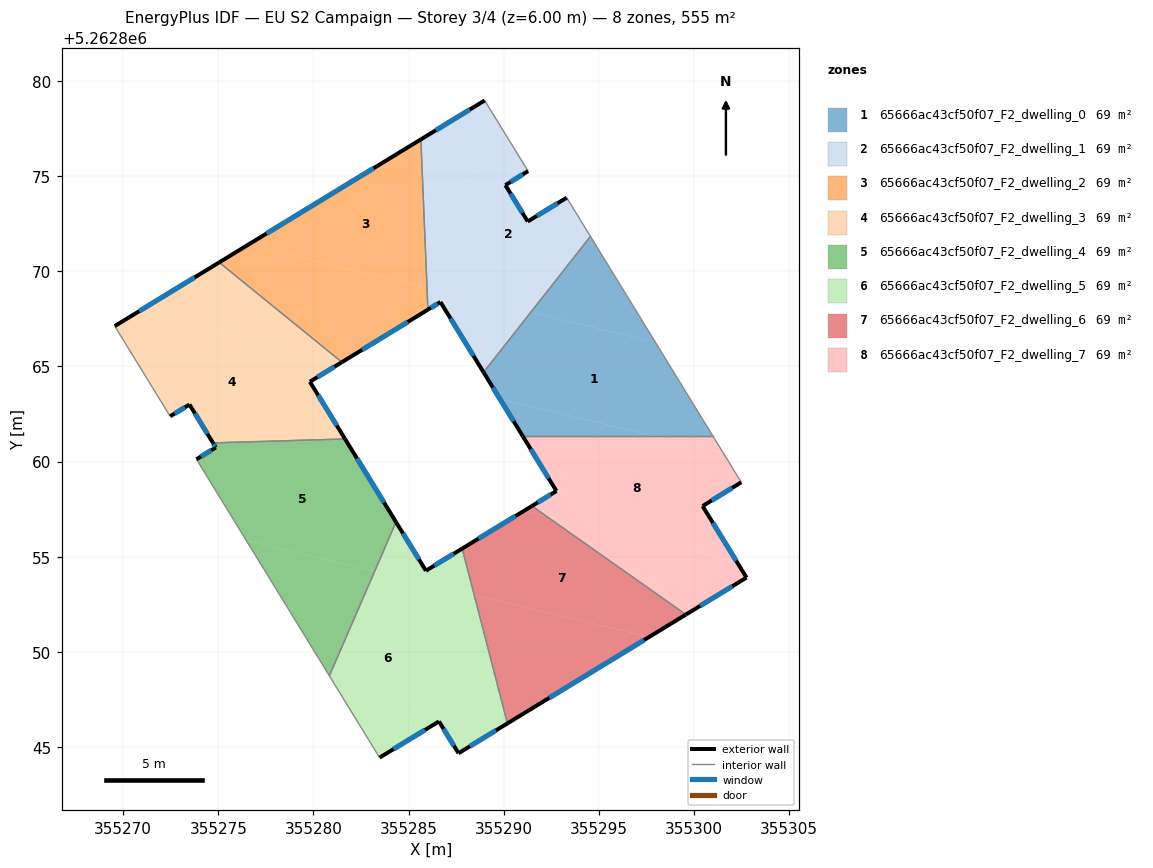
=== STOREY PLAN SPEC (per zone: floor XY polygon, exterior-wall plan segments, windows/doors) ===
zone 1: 65666ac43cf50f07_F2_dwelling_0  (69.4 m²)
  floor: (355297.98, 5262866.27) (355301.01, 5262861.33) (355297.99, 5262861.33) (355289.81, 5262863.29) (355288.94, 5262864.70) (355291.42, 5262867.84)
  floor: (355294.56, 5262871.84) (355297.98, 5262866.27) (355291.42, 5262867.84)
  floor: (355297.99, 5262861.33) (355291.01, 5262861.33) (355289.81, 5262863.29)
  exterior wall: (355288.94, 5262864.69) – (355291.01, 5262861.33)  [4.0 m]
    window: (355289.43, 5262863.90) – (355290.52, 5262862.12)  [3.3 m²]
  interior walls: 3
zone 2: 65666ac43cf50f07_F2_dwelling_1  (69.4 m²)
  floor: (355291.28, 5262875.27) (355290.09, 5262874.53) (355291.26, 5262872.62) (355293.31, 5262873.87) (355294.56, 5262871.84) (355291.42, 5262867.84) (355286.85, 5262868.94) (355289.19, 5262878.68)
  floor: (355289.00, 5262878.98) (355289.19, 5262878.68) (355286.85, 5262868.94) (355285.97, 5262869.15) (355285.65, 5262876.94)
  floor: (355287.37, 5262868.81) (355286.02, 5262867.99) (355285.97, 5262869.15)
  floor: (355291.42, 5262867.84) (355288.94, 5262864.70) (355286.68, 5262868.39) (355287.37, 5262868.81)
  exterior wall: (355293.31, 5262873.87) – (355291.26, 5262872.62)  [2.4 m]
    window: (355292.83, 5262873.58) – (355291.75, 5262872.92)  [2.0 m²]
  exterior wall: (355286.68, 5262868.39) – (355288.94, 5262864.69)  [4.3 m]
    window: (355287.21, 5262867.52) – (355288.41, 5262865.56)  [3.7 m²]
  exterior wall: (355286.02, 5262867.99) – (355286.68, 5262868.39)  [0.8 m]
    window: (355286.17, 5262868.08) – (355286.52, 5262868.30)  [0.7 m²]
  exterior wall: (355289.00, 5262878.98) – (355285.65, 5262876.94)  [3.9 m]
    window: (355288.21, 5262878.50) – (355286.44, 5262877.42)  [3.3 m²]
  exterior wall: (355290.09, 5262874.53) – (355291.28, 5262875.27)  [1.4 m]
    window: (355290.37, 5262874.71) – (355291.00, 5262875.10)  [1.2 m²]
  exterior wall: (355291.26, 5262872.62) – (355290.09, 5262874.53)  [2.2 m]
    window: (355290.99, 5262873.07) – (355290.37, 5262874.08)  [1.9 m²]
  interior walls: 4
zone 3: 65666ac43cf50f07_F2_dwelling_2  (69.4 m²)
  floor: (355285.97, 5262869.15) (355286.02, 5262867.99) (355281.56, 5262865.26) (355281.41, 5262865.30) (355275.04, 5262870.47) (355276.57, 5262871.40)
  floor: (355285.65, 5262876.94) (355285.97, 5262869.15) (355276.57, 5262871.40)
  exterior wall: (355281.50, 5262865.23) – (355286.02, 5262867.99)  [5.3 m]
    window: (355282.56, 5262865.88) – (355284.96, 5262867.34)  [4.5 m²]
  exterior wall: (355285.65, 5262876.94) – (355275.04, 5262870.47)  [12.4 m]
    window: (355283.16, 5262875.42) – (355277.53, 5262871.99)  [10.5 m²]
  interior walls: 2
zone 4: 65666ac43cf50f07_F2_dwelling_3  (69.4 m²)
  floor: (355281.41, 5262865.30) (355281.50, 5262865.23) (355279.81, 5262864.20) (355281.66, 5262861.19) (355274.72, 5262860.98) (355273.48, 5262863.00) (355272.47, 5262862.38) (355269.55, 5262867.12) (355270.75, 5262867.85)
  floor: (355281.41, 5262865.30) (355270.75, 5262867.85) (355275.04, 5262870.47)
  exterior wall: (355275.04, 5262870.47) – (355269.55, 5262867.12)  [6.4 m]
    window: (355273.76, 5262869.68) – (355270.84, 5262867.91)  [5.4 m²]
  exterior wall: (355279.81, 5262864.20) – (355281.50, 5262865.23)  [2.0 m]
    window: (355280.21, 5262864.44) – (355281.10, 5262864.99)  [1.7 m²]
  exterior wall: (355281.66, 5262861.19) – (355279.81, 5262864.20)  [3.5 m]
    window: (355281.23, 5262861.90) – (355280.25, 5262863.49)  [3.0 m²]
  exterior wall: (355273.48, 5262863.00) – (355274.72, 5262860.98)  [2.4 m]
    window: (355273.77, 5262862.53) – (355274.43, 5262861.46)  [2.0 m²]
  exterior wall: (355272.47, 5262862.38) – (355273.48, 5262863.00)  [1.2 m]
    window: (355272.71, 5262862.53) – (355273.24, 5262862.85)  [1.0 m²]
  interior walls: 3
zone 5: 65666ac43cf50f07_F2_dwelling_4  (69.4 m²)
  floor: (355281.66, 5262861.19) (355284.34, 5262856.82) (355283.22, 5262854.24) (355276.47, 5262855.86) (355273.85, 5262860.12) (355274.87, 5262860.74) (355274.72, 5262860.98)
  floor: (355283.22, 5262854.24) (355280.84, 5262848.74) (355276.47, 5262855.86)
  exterior wall: (355274.72, 5262860.98) – (355274.87, 5262860.74)  [0.3 m]
    window: (355274.75, 5262860.93) – (355274.83, 5262860.80)  [0.2 m²]
  exterior wall: (355284.34, 5262856.82) – (355281.66, 5262861.19)  [5.1 m]
    window: (355283.71, 5262857.85) – (355282.29, 5262860.16)  [4.3 m²]
  exterior wall: (355274.87, 5262860.74) – (355273.85, 5262860.12)  [1.2 m]
    window: (355274.63, 5262860.60) – (355274.09, 5262860.27)  [1.0 m²]
  interior walls: 3
zone 6: 65666ac43cf50f07_F2_dwelling_5  (69.4 m²)
  floor: (355286.85, 5262853.37) (355284.92, 5262845.32) (355283.48, 5262844.44) (355280.84, 5262848.74) (355283.22, 5262854.24)
  floor: (355288.45, 5262852.98) (355290.20, 5262846.24) (355287.63, 5262844.67) (355286.60, 5262846.34) (355284.92, 5262845.32) (355286.85, 5262853.37)
  floor: (355284.34, 5262856.82) (355285.91, 5262854.26) (355286.04, 5262854.34) (355286.12, 5262854.21) (355285.86, 5262854.06) (355286.08, 5262853.71) (355286.49, 5262853.61) (355286.60, 5262853.43) (355283.22, 5262854.24)
  floor: (355287.82, 5262855.43) (355288.45, 5262852.98) (355286.60, 5262853.43) (355286.49, 5262853.61) (355286.08, 5262853.71) (355285.86, 5262854.06) (355286.12, 5262854.21) (355286.04, 5262854.34)
  exterior wall: (355283.48, 5262844.44) – (355286.60, 5262846.34)  [3.7 m]
    window: (355284.21, 5262844.88) – (355285.86, 5262845.89)  [3.1 m²]
  exterior wall: (355285.91, 5262854.26) – (355284.34, 5262856.82)  [3.0 m]
    window: (355285.54, 5262854.86) – (355284.71, 5262856.22)  [2.5 m²]
  exterior wall: (355287.82, 5262855.43) – (355285.91, 5262854.26)  [2.2 m]
    window: (355287.37, 5262855.15) – (355286.36, 5262854.54)  [1.9 m²]
  exterior wall: (355287.63, 5262844.67) – (355290.20, 5262846.24)  [3.0 m]
    window: (355288.23, 5262845.04) – (355289.59, 5262845.87)  [2.5 m²]
  exterior wall: (355286.60, 5262846.34) – (355287.63, 5262844.67)  [2.0 m]
    window: (355286.84, 5262845.95) – (355287.38, 5262845.06)  [1.7 m²]
  interior walls: 3
zone 7: 65666ac43cf50f07_F2_dwelling_6  (69.4 m²)
  floor: (355299.58, 5262851.96) (355297.65, 5262850.78) (355288.45, 5262852.98) (355287.82, 5262855.43) (355291.07, 5262857.41) (355292.24, 5262857.14)
  floor: (355292.24, 5262857.14) (355291.07, 5262857.41) (355291.48, 5262857.67)
  floor: (355297.65, 5262850.78) (355290.20, 5262846.24) (355288.45, 5262852.98)
  exterior wall: (355291.48, 5262857.67) – (355287.82, 5262855.43)  [4.3 m]
    window: (355290.62, 5262857.14) – (355288.68, 5262855.95)  [3.6 m²]
  exterior wall: (355290.20, 5262846.24) – (355299.58, 5262851.96)  [11.0 m]
    window: (355292.40, 5262847.58) – (355297.38, 5262850.61)  [9.3 m²]
  interior walls: 2
zone 8: 65666ac43cf50f07_F2_dwelling_7  (69.4 m²)
  floor: (355302.25, 5262854.74) (355302.77, 5262853.90) (355299.58, 5262851.96) (355292.24, 5262857.14)
  floor: (355301.53, 5262860.48) (355302.49, 5262858.91) (355300.46, 5262857.66) (355302.25, 5262854.74) (355292.24, 5262857.14) (355291.48, 5262857.67) (355292.77, 5262858.45) (355291.01, 5262861.33) (355297.99, 5262861.33)
  floor: (355301.01, 5262861.33) (355301.53, 5262860.48) (355297.99, 5262861.33)
  exterior wall: (355302.77, 5262853.90) – (355300.46, 5262857.66)  [4.4 m]
    window: (355302.22, 5262854.78) – (355301.00, 5262856.78)  [3.7 m²]
  exterior wall: (355299.58, 5262851.96) – (355302.77, 5262853.90)  [3.7 m]
    window: (355300.33, 5262852.41) – (355302.02, 5262853.45)  [3.2 m²]
  exterior wall: (355292.77, 5262858.45) – (355291.48, 5262857.67)  [1.5 m]
    window: (355292.47, 5262858.27) – (355291.79, 5262857.85)  [1.3 m²]
  exterior wall: (355291.01, 5262861.33) – (355292.77, 5262858.45)  [3.4 m]
    window: (355291.42, 5262860.65) – (355292.36, 5262859.13)  [2.8 m²]
  exterior wall: (355300.46, 5262857.66) – (355302.49, 5262858.91)  [2.4 m]
    window: (355300.93, 5262857.96) – (355302.01, 5262858.62)  [2.0 m²]
  interior walls: 3

=== DERIVED (storey summary) ===
Building: EU S2 Campaign
Storey: 3 of 4  (floor level z = 6.00 m)
Storey gross floor area: 555.2 m²
Zones on this storey: 8
  - 65666ac43cf50f07_F2_dwelling_0: floor 69.4 m²; exterior wall 4.0 m (11.9 m²); 1 window(s) 3.3 m²; WWR 28.1%
  - 65666ac43cf50f07_F2_dwelling_1: floor 69.4 m²; exterior wall 15.1 m (45.2 m²); 6 window(s) 12.7 m²; WWR 28.1%
  - 65666ac43cf50f07_F2_dwelling_2: floor 69.4 m²; exterior wall 17.7 m (53.2 m²); 2 window(s) 15.0 m²; WWR 28.1%
  - 65666ac43cf50f07_F2_dwelling_3: floor 69.4 m²; exterior wall 15.5 m (46.5 m²); 5 window(s) 13.1 m²; WWR 28.1%
  - 65666ac43cf50f07_F2_dwelling_4: floor 69.4 m²; exterior wall 6.6 m (19.8 m²); 3 window(s) 5.6 m²; WWR 28.1%
  - 65666ac43cf50f07_F2_dwelling_5: floor 69.4 m²; exterior wall 13.9 m (41.6 m²); 5 window(s) 11.7 m²; WWR 28.1%
  - 65666ac43cf50f07_F2_dwelling_6: floor 69.4 m²; exterior wall 15.3 m (45.8 m²); 2 window(s) 12.9 m²; WWR 28.1%
  - 65666ac43cf50f07_F2_dwelling_7: floor 69.4 m²; exterior wall 15.4 m (46.3 m²); 5 window(s) 13.0 m²; WWR 28.1%
Zone adjacency (shared interzone walls):
  - 65666ac43cf50f07_F2_dwelling_0 ↔ 65666ac43cf50f07_F2_dwelling_1
  - 65666ac43cf50f07_F2_dwelling_0 ↔ 65666ac43cf50f07_F2_dwelling_7
  - 65666ac43cf50f07_F2_dwelling_1 ↔ 65666ac43cf50f07_F2_dwelling_2
  - 65666ac43cf50f07_F2_dwelling_2 ↔ 65666ac43cf50f07_F2_dwelling_3
  - 65666ac43cf50f07_F2_dwelling_3 ↔ 65666ac43cf50f07_F2_dwelling_4
  - 65666ac43cf50f07_F2_dwelling_4 ↔ 65666ac43cf50f07_F2_dwelling_5
  - 65666ac43cf50f07_F2_dwelling_5 ↔ 65666ac43cf50f07_F2_dwelling_6
  - 65666ac43cf50f07_F2_dwelling_6 ↔ 65666ac43cf50f07_F2_dwelling_7